Image classification data set "classify" (jsirott/fowler_lab on GitHub). Class labels (4): dead, edge, intermediate, puncta.

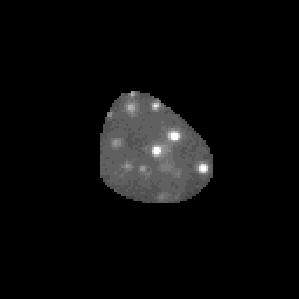
Label: puncta

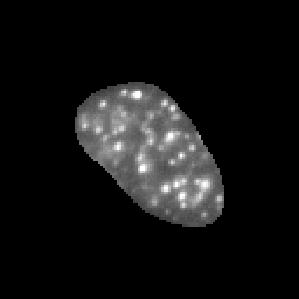
Label: puncta

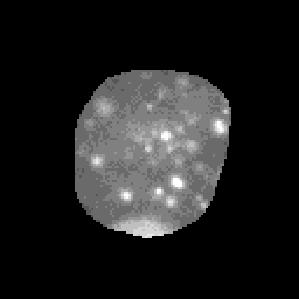
Label: intermediate

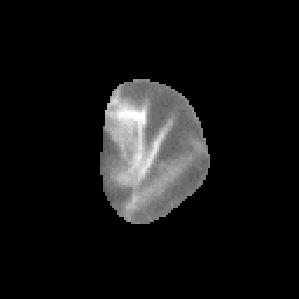
Label: dead

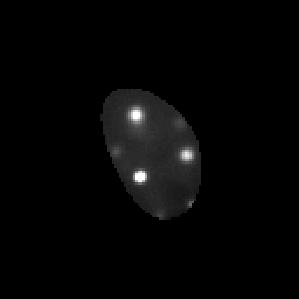
Label: puncta

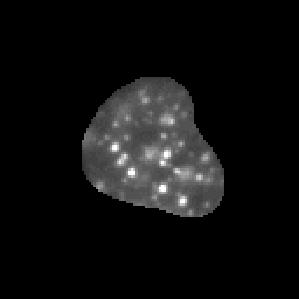
Label: puncta
